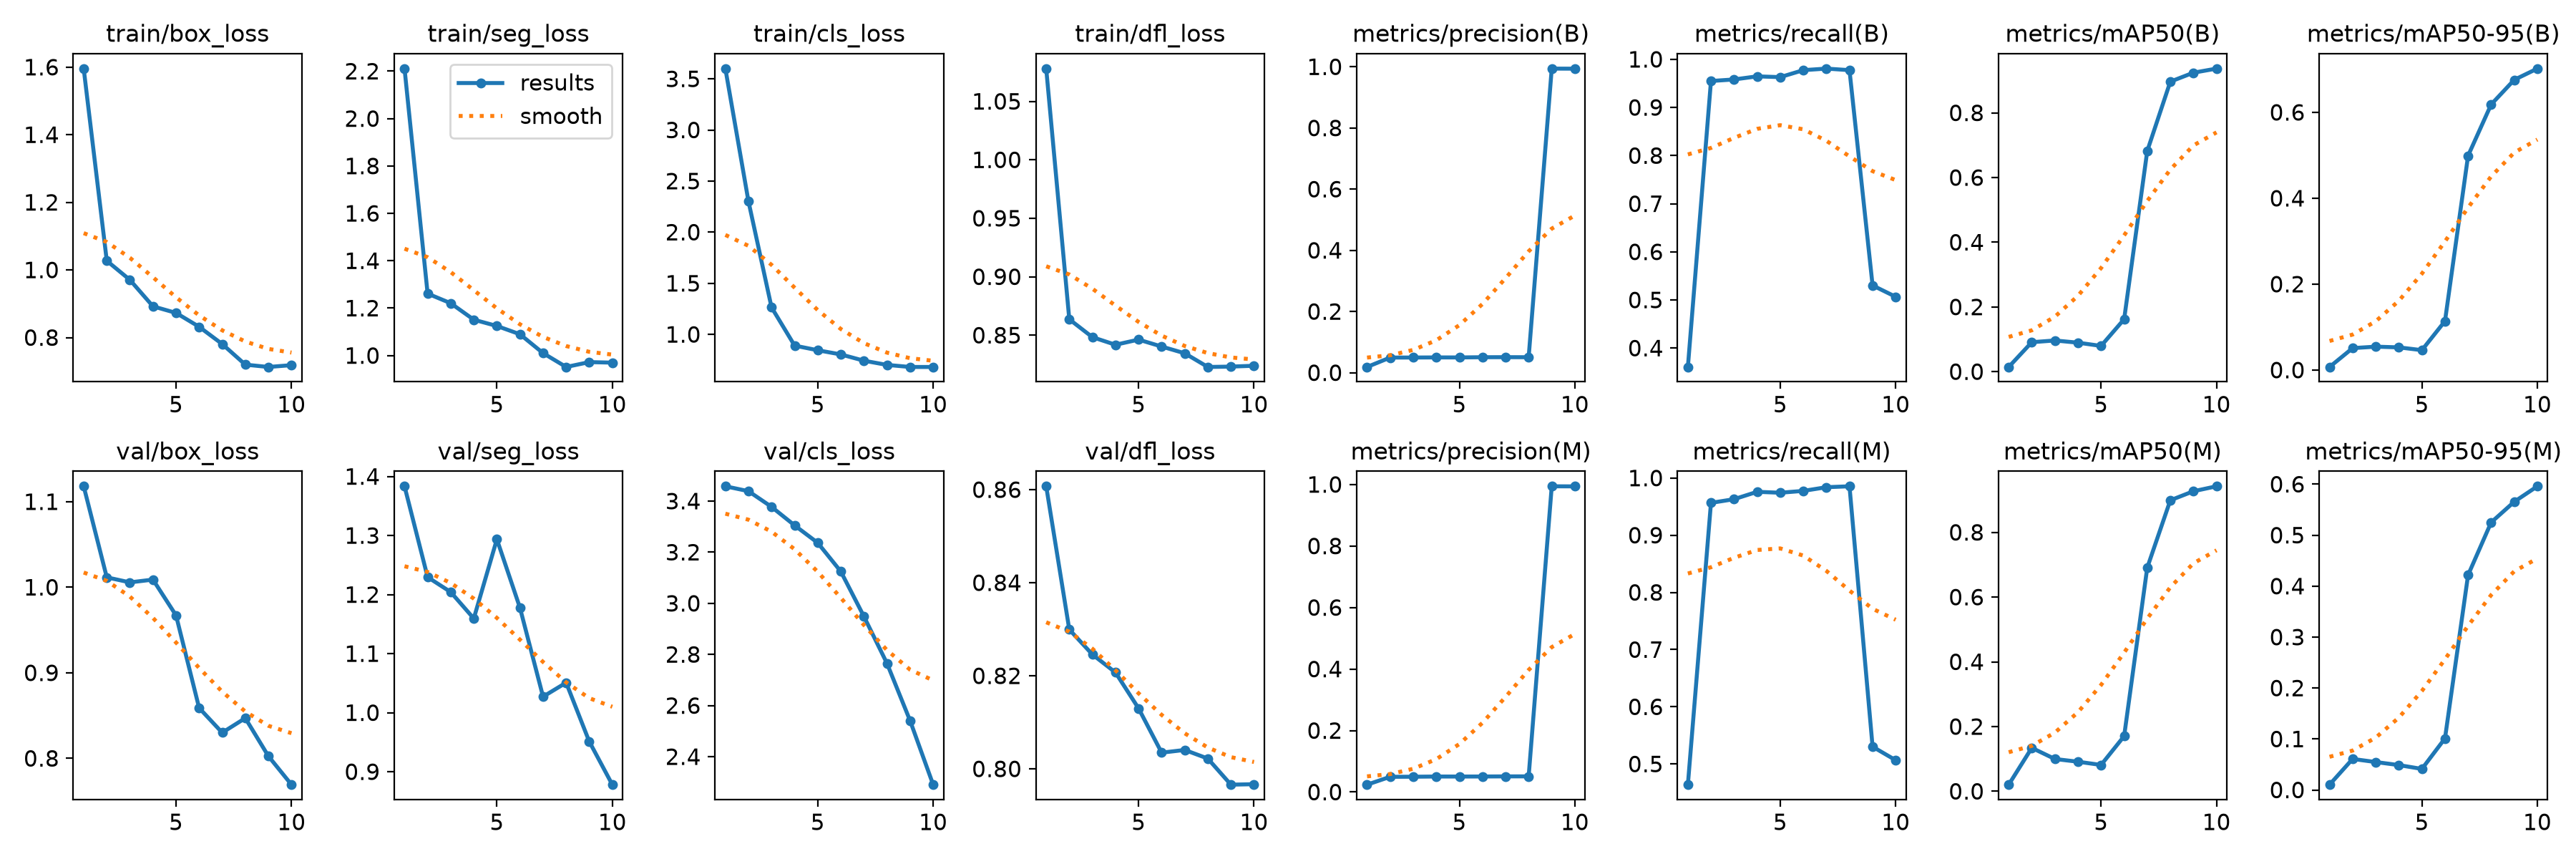

The file beside this chart, header and first rows:
epoch, time, train/box_loss, train/seg_loss, train/cls_loss, train/dfl_loss, metrics/precision(B), metrics/recall(B), metrics/mAP50(B), metrics/mAP50-95(B), metrics/precision(M), metrics/recall(M), metrics/mAP50(M), metrics/mAP50-95(M), val/box_loss, val/seg_loss, val/cls_loss, val/dfl_loss, lr/pg0, lr/pg1, lr/pg2
1, 9.578, 1.596, 2.211, 3.6, 1.078, 0.01867, 0.3607, 0.01439, 0.00712, 0.024, 0.4638, 0.02044, 0.01033, 1.118, 1.383, 3.458, 0.8607, 0.00018, 0.00018, 0.00018
2, 12.47, 1.027, 1.261, 2.302, 0.8636, 0.04942, 0.9549, 0.09099, 0.05103, 0.0495, 0.9565, 0.1341, 0.06081, 1.012, 1.23, 3.439, 0.8299, 0.0003424, 0.0003424, 0.0003424
3, 15.25, 0.9707, 1.221, 1.264, 0.8483, 0.04958, 0.9581, 0.09633, 0.05444, 0.04983, 0.963, 0.09975, 0.05472, 1.006, 1.204, 3.377, 0.8246, 0.0004652, 0.0004652, 0.0004652
4, 18.01, 0.8923, 1.151, 0.8902, 0.8418, 0.04992, 0.9646, 0.08952, 0.05278, 0.0505, 0.9758, 0.09134, 0.04878, 1.009, 1.159, 3.305, 0.8207, 0.0005483, 0.0005483, 0.0005483
5, 20.79, 0.8728, 1.125, 0.8449, 0.8462, 0.04983, 0.963, 0.07946, 0.04627, 0.05042, 0.9742, 0.08137, 0.04121, 0.9671, 1.294, 3.237, 0.813, 0.0005919, 0.0005919, 0.0005919
6, 23.55, 0.8317, 1.09, 0.804, 0.8403, 0.05058, 0.9775, 0.162, 0.114, 0.05058, 0.9775, 0.1704, 0.1011, 0.8589, 1.178, 3.125, 0.8035, 0.0005959, 0.0005959, 0.0005959
7, 26.27, 0.7807, 1.01, 0.7427, 0.8345, 0.05075, 0.9807, 0.682, 0.499, 0.05092, 0.9839, 0.6908, 0.4217, 0.83, 1.027, 2.949, 0.8041, 0.0005603, 0.0005603, 0.0005603
8, 28.99, 0.7198, 0.9516, 0.7015, 0.8228, 0.05058, 0.9775, 0.8964, 0.6183, 0.051, 0.9855, 0.899, 0.5251, 0.847, 1.051, 2.765, 0.8022, 0.0004851, 0.0004851, 0.0004851
9, 31.71, 0.7128, 0.9722, 0.6813, 0.8231, 0.994, 0.5302, 0.9241, 0.6757, 0.994, 0.5302, 0.9269, 0.5655, 0.8026, 0.9513, 2.541, 0.7966, 0.0003702, 0.0003702, 0.0003702
10, 34.42, 0.7183, 0.97, 0.6812, 0.8238, 0.9937, 0.5066, 0.9367, 0.7018, 0.9937, 0.5066, 0.9422, 0.5959, 0.7692, 0.8781, 2.29, 0.7967, 0.0002158, 0.0002158, 0.0002158
